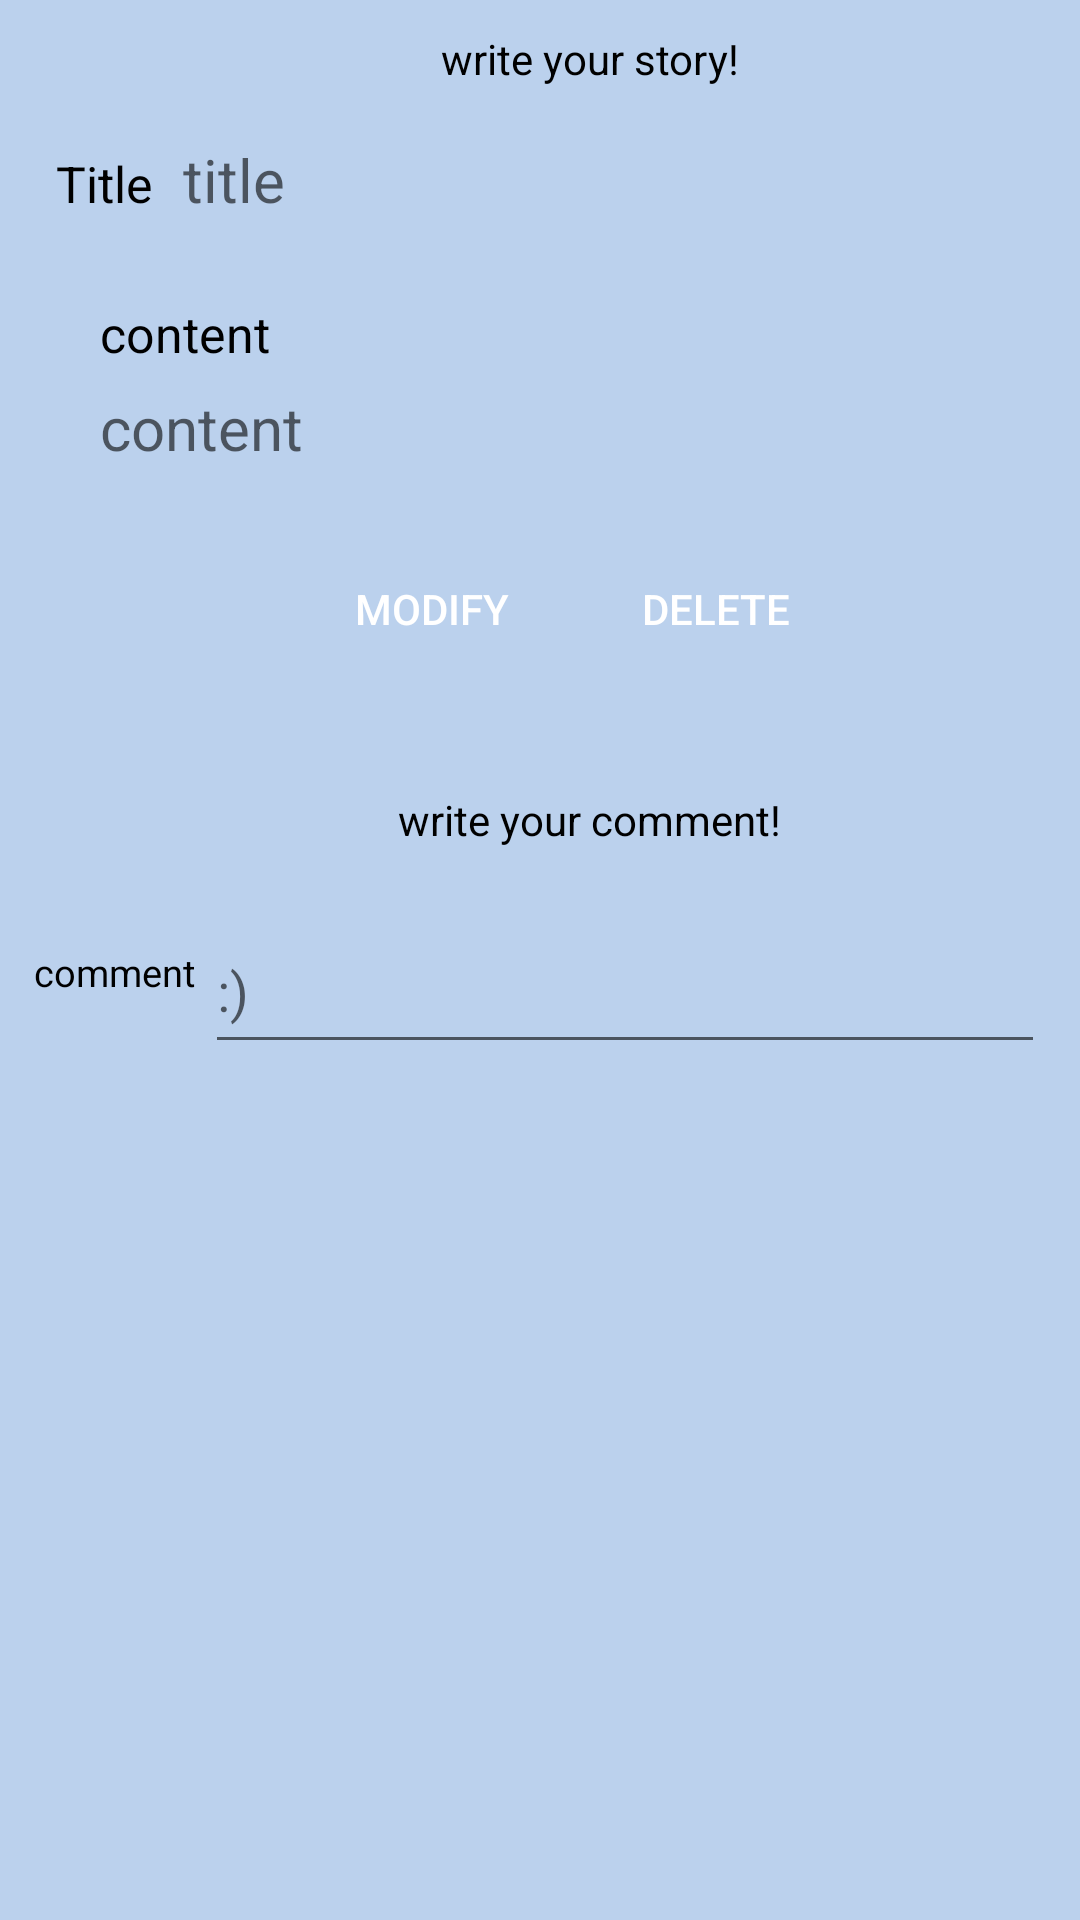

Layout XML and referenced resources for this Android screen:
<!-- AndroidManifest.xml: application theme AppTheme -->
<!-- res/layout/content.xml -->
<?xml version="1.0" encoding="utf-8"?>
<LinearLayout xmlns:android="http://schemas.android.com/apk/res/android"
    android:layout_width="match_parent"
    android:layout_height="match_parent"
    android:background="@color/colorBrightBlue"
    android:orientation="vertical"
    >
    <LinearLayout
        android:layout_width="wrap_content"
        android:layout_height="wrap_content"
        android:layout_gravity="center_horizontal"
        android:layout_marginTop="20px"
        android:orientation="horizontal">

        <ImageView
            android:id="@+id/login_image"
            android:layout_width="100px"
            android:layout_height="100px"
            android:src="@drawable/icon_notice"></ImageView>

        <TextView
            android:layout_width="wrap_content"
            android:layout_height="wrap_content"
            android:layout_marginTop="10px"
            android:textColor="@color/colorBlack"
            android:text="write your story!">
        </TextView>
    </LinearLayout>


    <LinearLayout
        android:layout_gravity="center_horizontal"
        android:layout_width="wrap_content"
        android:layout_height="wrap_content"
        android:layout="@+id/login_image"
        >
        <TextView
            android:layout_width="wrap_content"
            android:layout_height="wrap_content"
            android:text="Title"
            android:textColor="@color/colorBlack"
            android:textSize="50px"
            android:paddingTop="30px"
            android:layout_marginRight="10px"
            >
        </TextView>
        <TextView
            android:layout_width="280dp"
            android:layout_height="50dp"
            android:layout_marginLeft="20px"
            android:hint="title"
            android:textSize="60px">

        </TextView>

    </LinearLayout>

    <LinearLayout
        android:layout_marginLeft="100px"
        android:layout_width="wrap_content"
        android:layout_height="wrap_content"
        android:layout="@+id/login_image"
        android:orientation="vertical"
        >
        <TextView
            android:layout_width="wrap_content"
            android:layout_height="wrap_content"
            android:text="content"
            android:textColor="@color/colorBlack"
            android:textSize="50px"
            android:paddingTop="30px"
            android:layout_marginRight="10px"

            >
        </TextView>
        <TextView
            android:layout_width="330dp"
            android:layout_height="50dp"
            android:layout_marginTop="20px"
            android:hint="content"
            android:textSize="60px">

        </TextView>
    </LinearLayout>
    <LinearLayout
        android:layout_width="match_parent"
        android:layout_height="wrap_content"
        android:layout_marginLeft="300px"
        android:orientation="horizontal">
        <Button
            android:id="@+id/Button_modify"
            android:layout_width="wrap_content"
            android:layout_height="wrap_content"
            android:layout_gravity="center"
            android:text="modify"
            android:background="@drawable/btn_login_white"
            android:textColor="#ffffff" />
        <Button
            android:layout_marginLeft="20px"
            android:id="@+id/Button_delete"
            android:layout_width="wrap_content"
            android:layout_height="wrap_content"
            android:layout_gravity="center"
            android:text="delete"
            android:background="@drawable/btn_login_white"
            android:textColor="#ffffff" />
    </LinearLayout>
    <LinearLayout
        android:layout_width="wrap_content"
        android:layout_height="wrap_content"
        android:layout_gravity="center_horizontal"
        android:layout_marginTop="100px"
        android:orientation="horizontal">

        <ImageView
            android:layout_width="100px"
            android:layout_height="100px"
            android:src="@drawable/icon_notice"></ImageView>

        <TextView
            android:layout_width="wrap_content"
            android:layout_height="wrap_content"
            android:layout_marginTop="10px"
            android:textColor="@color/colorBlack"
            android:text="write your comment!">
        </TextView>
    </LinearLayout>
    <LinearLayout
        android:layout_gravity="center_horizontal"
        android:layout_width="wrap_content"
        android:layout_height="wrap_content"
        android:layout="@+id/login_image"
        >
        <TextView
            android:layout_width="wrap_content"
            android:layout_height="wrap_content"
            android:text="comment"
            android:textColor="@color/colorBlack"
            android:textSize="38px"
            android:layout_gravity="center_vertical"
            android:layout_marginRight="10px"
            >
        </TextView>
        <com.google.android.material.textfield.TextInputLayout
            android:layout_width="match_parent"
            android:layout_height="wrap_content">

            <com.google.android.material.textfield.TextInputEditText
                android:layout_width="280dp"
                android:layout_height="50dp"
                android:hint=":)"
                android:id="@+id/TextInputEditText_title">

            </com.google.android.material.textfield.TextInputEditText>
        </com.google.android.material.textfield.TextInputLayout>
    </LinearLayout>


</LinearLayout>
<!-- resources referenced by this layout -->
<resources>
  <color name="colorBlack">#000000</color>
  <color name="colorBrightBlue">#BBD1ED</color>
  <!-- drawable btn_login_white (drawable) -->
  <?xml version="1.0" encoding="utf-8"?>
  <selector xmlns:android="http://schemas.android.com/apk/res/android">
  
      <item android:state_enabled="false">
          <shape>
              <solid android:color="@color/colorGray">
  
              </solid>
              <corners android:radius="100dp">
  
              </corners>
          </shape>
      </item>
  
      <item android:state_pressed="true">
          <shape>
              <solid android:color="@color/colorGray">
  
              </solid>
              <corners android:radius="20dp">
  
              </corners>
          </shape>
      </item>
  
      <item>
          <shape android:shape="rectangle">
              <corners android:radius="100dp">
  
              </corners>
  
              <solid android:color="@color/colorGray">
  
              </solid>
          </shape>
      </item>
  
  </selector>
  <style name="AppTheme" parent="Theme.AppCompat.Light.DarkActionBar">
          
          <item name="colorPrimary">@color/colorBrightBlue</item>
          <item name="colorPrimaryDark">@color/colorBrightBlue</item>
          <item name="colorAccent">@color/colorAccent</item>
      </style>
  <color name="colorAccent">#03DAC5</color>
</resources>
